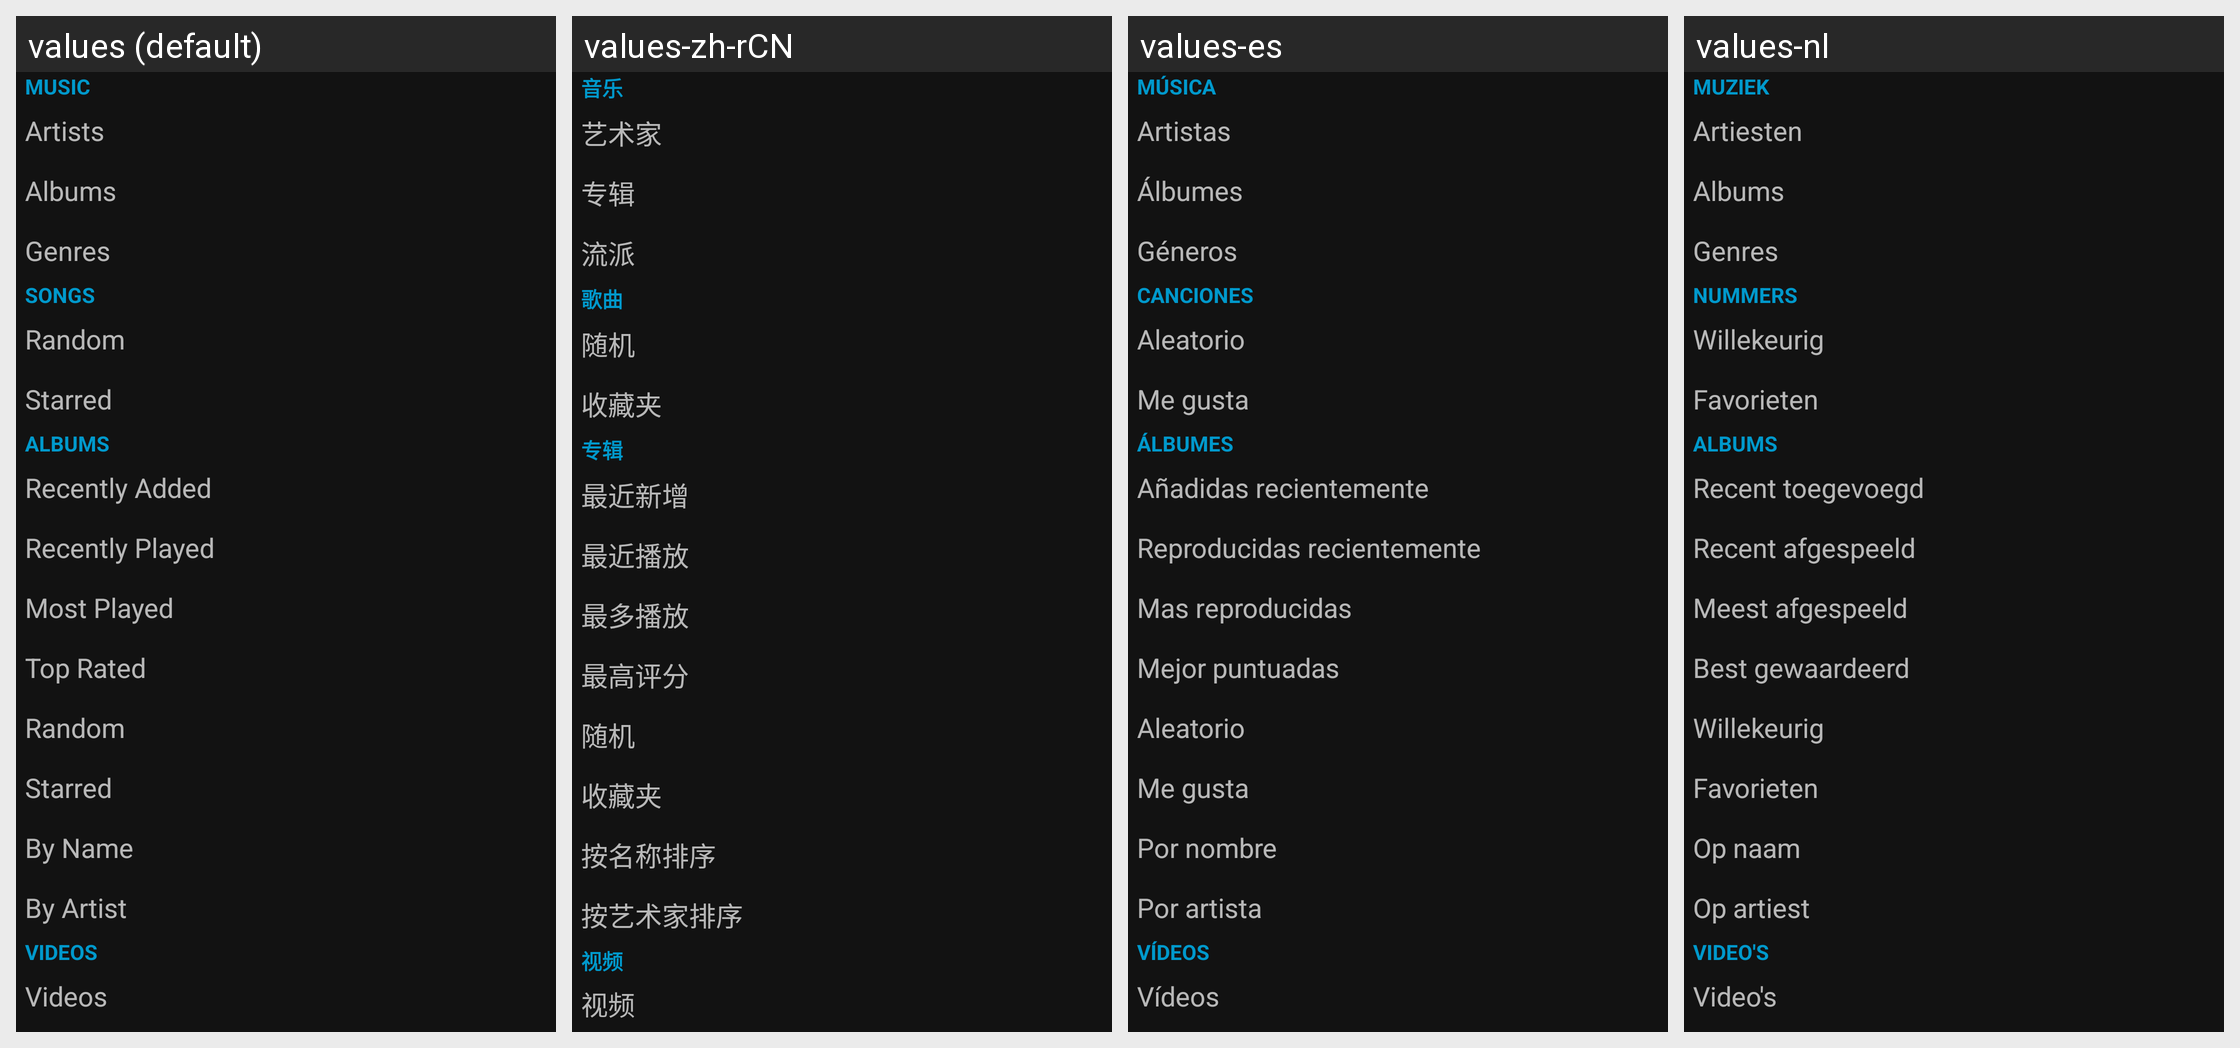

Strings drawn on this Android screen and how each of the app's shown locales translates them:
Android screen res/layout/main_buttons.xml rendered under 4 locales, left to right: values (default), values-zh-rCN, values-es, values-nl. Device: Nexus 5 (rendered at 1080×1920; each locale shown at half size, 540×960, under a caption strip naming it); theme NoActionBar.
Other locales in the repository, not shown: values-cs, values-de, values-fr, values-hu, values-it, values-pl, values-pt, values-pt-rBR, values-ru, values-zh-rTW.
Strings drawn on this screen, with the default value and each locale's value (text and hints the layout hard-codes, and strings that could not be matched under every locale, appear in the picture but are not listed):

main.music
  values: Music
  values-zh-rCN: 音乐
  values-es: Música
  values-nl: Muziek

main.artists_title
  values: Artists
  values-zh-rCN: 艺术家
  values-es: Artistas
  values-nl: Artiesten

main.albums_title
  values: Albums
  values-zh-rCN: 专辑
  values-es: Álbumes
  values-nl: Albums

main.genres_title
  values: Genres
  values-zh-rCN: 流派
  values-es: Géneros
  values-nl: Genres

main.songs_title
  values: Songs
  values-zh-rCN: 歌曲
  values-es: Canciones
  values-nl: Nummers

main.songs_random
  values: Random
  values-zh-rCN: 随机
  values-es: Aleatorio
  values-nl: Willekeurig

main.songs_starred
  values: Starred
  values-zh-rCN: 收藏夹
  values-es: Me gusta
  values-nl: Favorieten

main.albums_newest
  values: Recently Added
  values-zh-rCN: 最近新增
  values-es: Añadidas recientemente
  values-nl: Recent toegevoegd

main.albums_recent
  values: Recently Played
  values-zh-rCN: 最近播放
  values-es: Reproducidas recientemente
  values-nl: Recent afgespeeld

main.albums_frequent
  values: Most Played
  values-zh-rCN: 最多播放
  values-es: Mas reproducidas
  values-nl: Meest afgespeeld

main.albums_highest
  values: Top Rated
  values-zh-rCN: 最高评分
  values-es: Mejor puntuadas
  values-nl: Best gewaardeerd

main.albums_random
  values: Random
  values-zh-rCN: 随机
  values-es: Aleatorio
  values-nl: Willekeurig

main.albums_starred
  values: Starred
  values-zh-rCN: 收藏夹
  values-es: Me gusta
  values-nl: Favorieten

main.albums_alphaByName
  values: By Name
  values-zh-rCN: 按名称排序
  values-es: Por nombre
  values-nl: Op naam

main.albums_alphaByArtist
  values: By Artist
  values-zh-rCN: 按艺术家排序
  values-es: Por artista
  values-nl: Op artiest

main.videos
  values: Videos
  values-zh-rCN: 视频
  values-es: Vídeos
  values-nl: Video's
